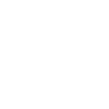
t = 0.00 s
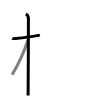
t = 2.50 s
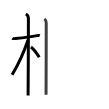
t = 4.75 s
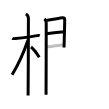
t = 7.25 s
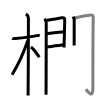
t = 9.50 s
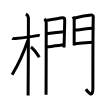
t = 12.00 s

The animated SVG that drew these frames (rendered in a browser with its animation timeline set to each time). Animation: 12 SMIL elements (animate=12); one cycle of 12.00 s.

<svg width="109px" height="109px" viewBox="0 0 px 109px" xmlns="http://www.w3.org/2000/svg" xmlns:xlink="http://www.w3.org/1999/xlink" xml:space="preserve" version="1.1"  baseProfile="full">
<path d="M12.28,38.22c0.35,0.24,2.39,0.41,3.31,0.31c3.94-0.41,15.12-1.71,21.45-2.91c0.92-0.17,2.15-0.24,2.73,0" style="fill:none;stroke:black;stroke-width:3;opacity:0">
  <animate attributeType="CSS" attributeName="opacity" from="0" to="1" begin="0s" dur="1s" repeatCount="Indefinite" fill="freeze" />
</path>
<path d="M25.86,14c0.91,0.47,2.54,2.5,2.54,4.42c0,0.95-0.12,71.25-0.3,77.08" style="fill:none;stroke:black;stroke-width:3;opacity:0">
  <animate attributeType="CSS" attributeName="opacity" from="0" to="1" begin="1s" dur="1s" repeatCount="Indefinite" fill="freeze" />
</path>
<path d="M27.94,40.28c-5.1,15.04-7.94,21.4-15.83,34.56" style="fill:none;stroke:black;stroke-width:3;opacity:0">
  <animate attributeType="CSS" attributeName="opacity" from="0" to="1" begin="2s" dur="1s" repeatCount="Indefinite" fill="freeze" />
</path>
<path d="M30.97,46.9c2.37,1.67,6.28,7.11,8.28,10.35" style="fill:none;stroke:black;stroke-width:3;opacity:0">
  <animate attributeType="CSS" attributeName="opacity" from="0" to="1" begin="3s" dur="1s" repeatCount="Indefinite" fill="freeze" />
</path>
<path d="M44.39,18.89c0.55,0.43,1.83,1.86,1.83,4.08c0,0.87-0.07,66.49-0.18,71.86" style="fill:none;stroke:black;stroke-width:3;opacity:0">
  <animate attributeType="CSS" attributeName="opacity" from="0" to="1" begin="4s" dur="1s" repeatCount="Indefinite" fill="freeze" />
</path>
<path d="M46.37,20.37c1.83-0.11,14.48-2.38,16.15-2.51c1.39-0.11,2.11,1,2.18,1.88c0.1,1.35-0.66,27.02-0.66,27.68" style="fill:none;stroke:black;stroke-width:3;opacity:0">
  <animate attributeType="CSS" attributeName="opacity" from="0" to="1" begin="5s" dur="1s" repeatCount="Indefinite" fill="freeze" />
</path>
<path d="M46.69,33.74c4.5-0.65,12.31-1.49,17.82-2.03" style="fill:none;stroke:black;stroke-width:3;opacity:0">
  <animate attributeType="CSS" attributeName="opacity" from="0" to="1" begin="6s" dur="1s" repeatCount="Indefinite" fill="freeze" />
</path>
<path d="M46.87,47.07c5.88-0.82,11.81-1.73,17.2-2.31" style="fill:none;stroke:black;stroke-width:3;opacity:0">
  <animate attributeType="CSS" attributeName="opacity" from="0" to="1" begin="7s" dur="1s" repeatCount="Indefinite" fill="freeze" />
</path>
<path d="M73.03,16.67c0.31,0.59,1.1,1.84,1.13,2.63c0.09,1.95,0,21.2,0,26.11" style="fill:none;stroke:black;stroke-width:3;opacity:0">
  <animate attributeType="CSS" attributeName="opacity" from="0" to="1" begin="8s" dur="1s" repeatCount="Indefinite" fill="freeze" />
</path>
<path d="M74.18,18.23c5.57-1.48,15.33-3.12,16.95-3.24c1.35-0.1,2.13,1.07,2.12,1.66c-0.35,18.04-0.36,58.1-0.35,71.18c0,10.7-4.14,5.01-7.07,1.41" style="fill:none;stroke:black;stroke-width:3;opacity:0">
  <animate attributeType="CSS" attributeName="opacity" from="0" to="1" begin="9s" dur="1s" repeatCount="Indefinite" fill="freeze" />
</path>
<path d="M74.5,30.09c2.41,0,14.88-1.85,17.61-1.85" style="fill:none;stroke:black;stroke-width:3;opacity:0">
  <animate attributeType="CSS" attributeName="opacity" from="0" to="1" begin="10s" dur="1s" repeatCount="Indefinite" fill="freeze" />
</path>
<path d="M74.18,43.83c3.56,0,14.1-1.65,18.71-1.65" style="fill:none;stroke:black;stroke-width:3;opacity:0">
  <animate attributeType="CSS" attributeName="opacity" from="0" to="1" begin="11s" dur="1s" repeatCount="Indefinite" fill="freeze" />
</path>
</svg>
